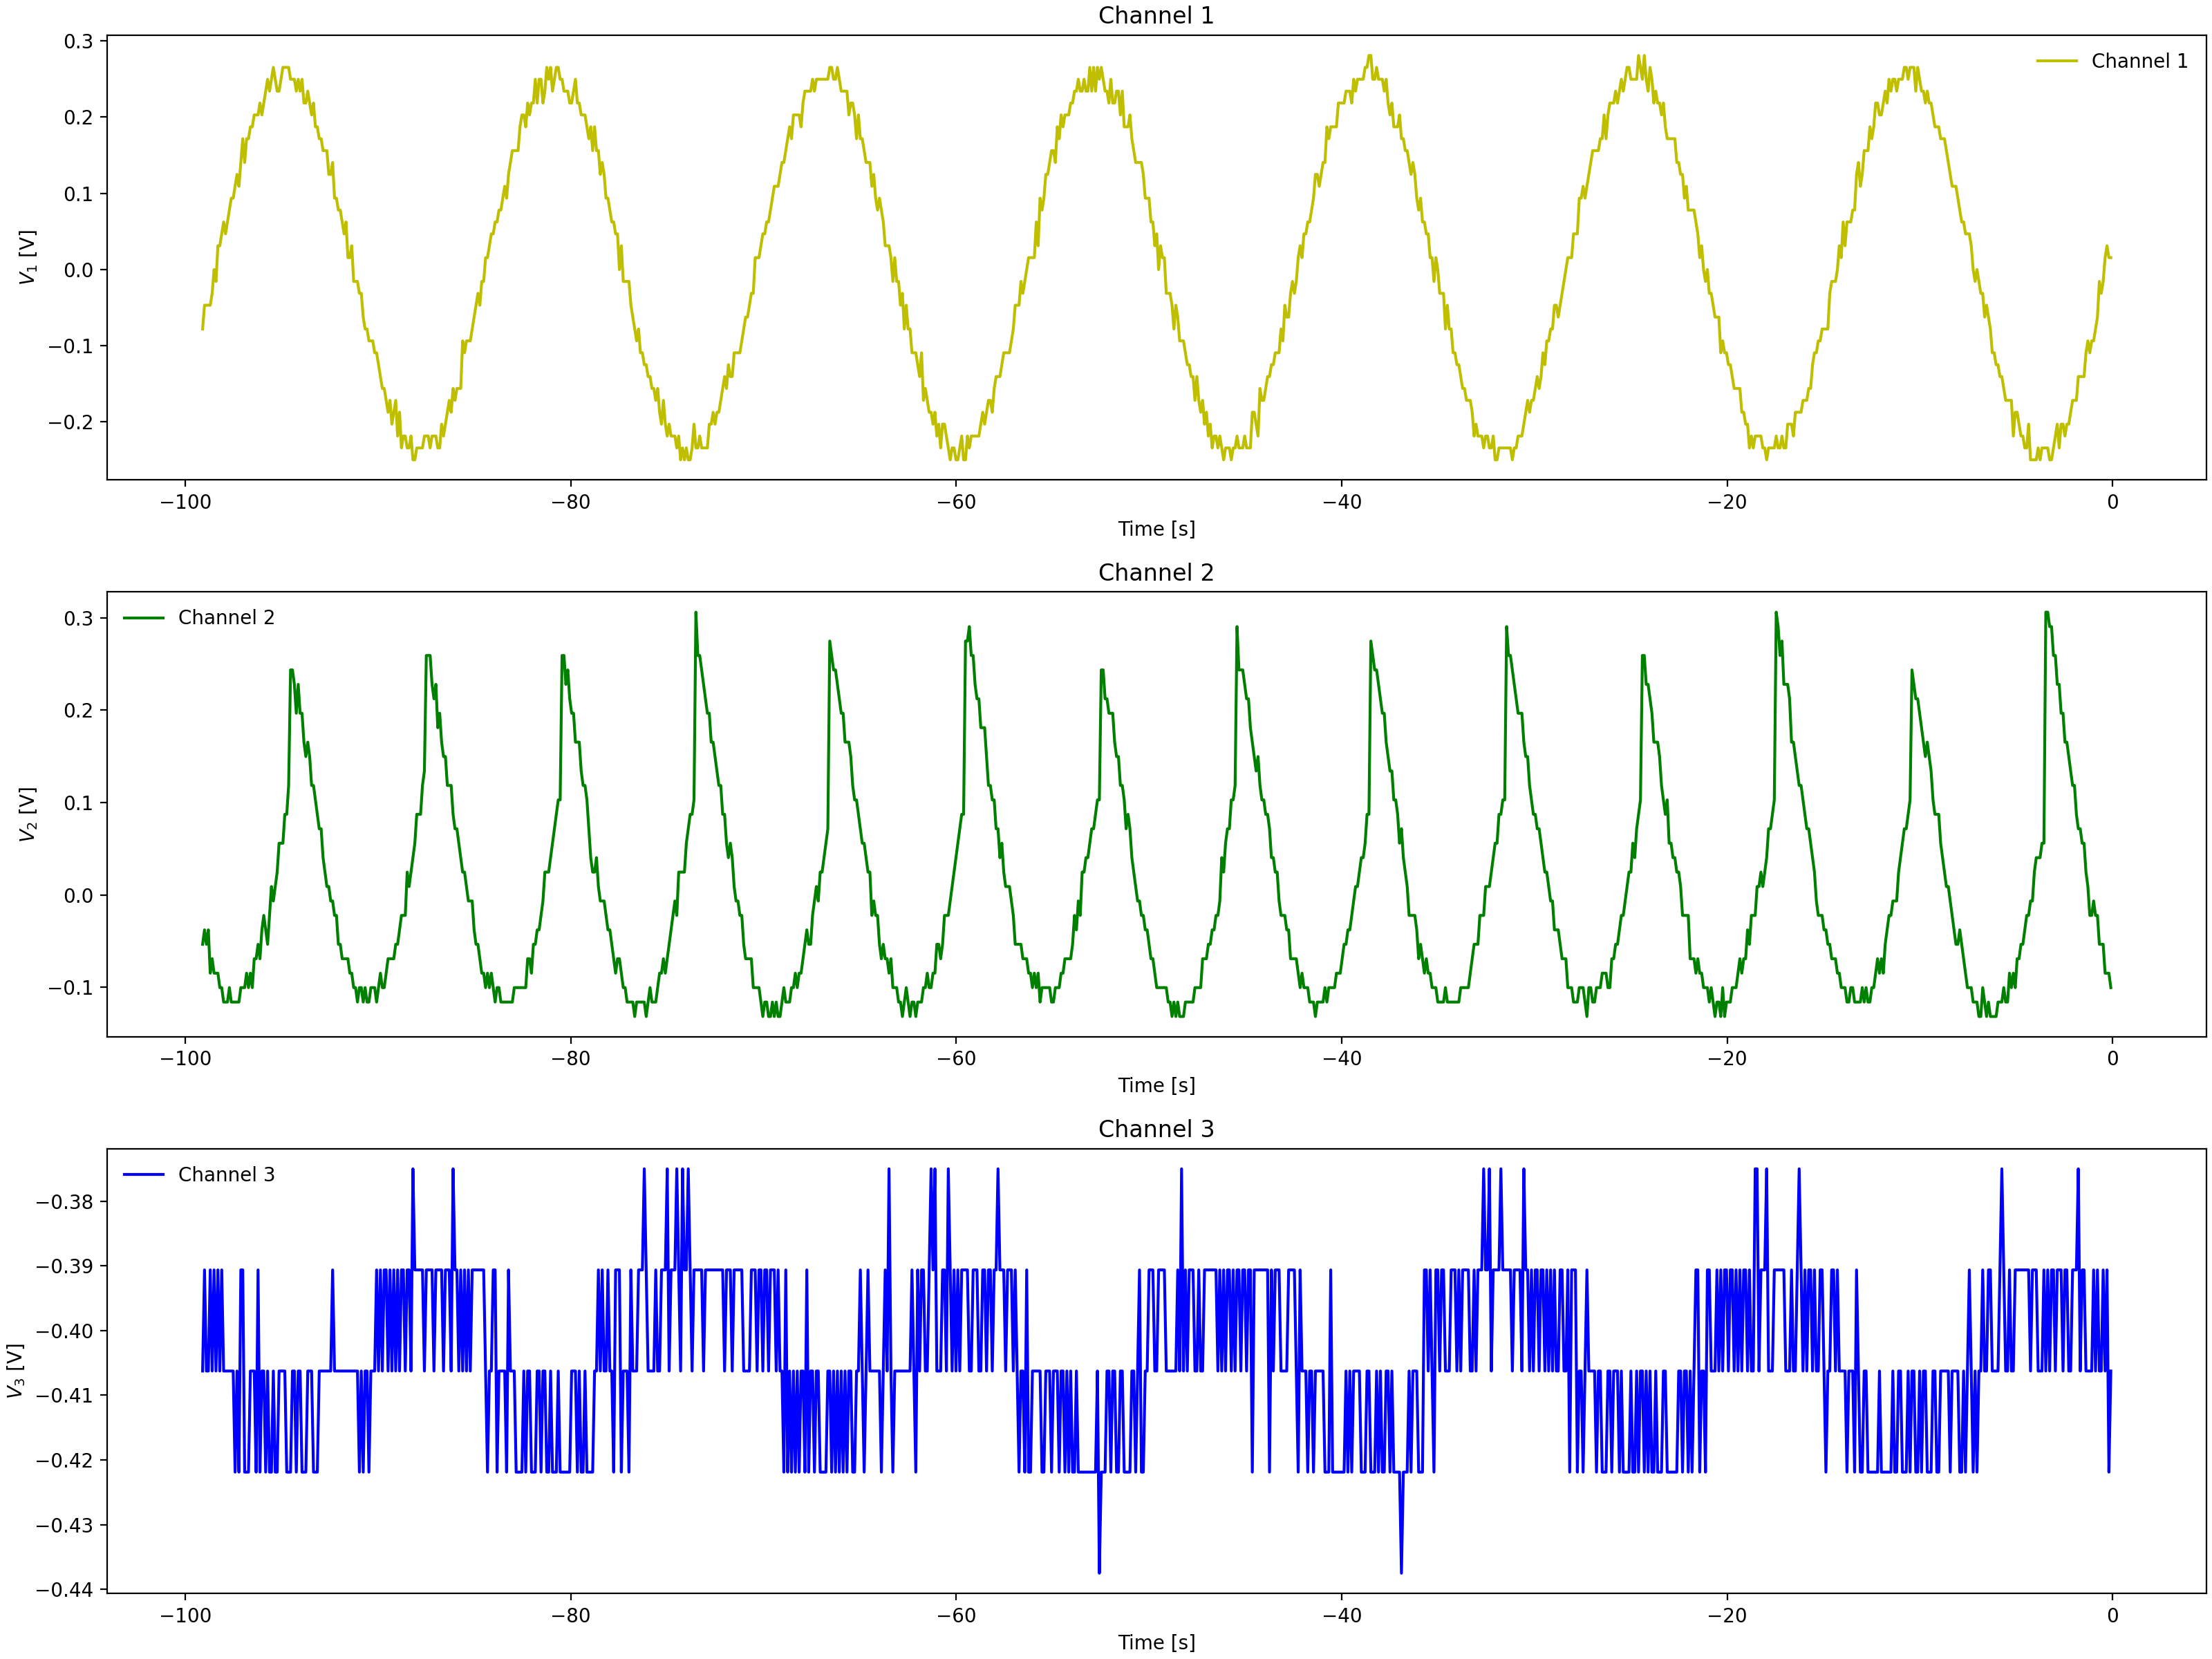

The file beside this chart, header and first rows:
Channel 1 Time, Channel 1 Voltage, Channel 2 Time, Channel 2 Voltage, Channel 3 Time, Channel 3 Voltage
-0.0992, 0.031, -0.0992, -0.1003, -0.0992, -0.4062
-0.1984, -0.00025, -0.1984, -0.08463, -0.1984, -0.3906
-0.2976, -0.00025, -0.2976, -0.069, -0.2976, -0.4219
-0.3968, -0.00025, -0.3968, -0.069, -0.3968, -0.3906
-0.496, -0.01588, -0.496, -0.08463, -0.496, -0.4062
-0.5952, -0.0315, -0.5952, -0.069, -0.5952, -0.4062
-0.6944, -0.04713, -0.6944, -0.03775, -0.6944, -0.4062
-0.7936, -0.06275, -0.7936, -0.03775, -0.7936, -0.3906
-0.8928, -0.04713, -0.8928, -0.03775, -0.8928, -0.4062
-0.992, -0.094, -0.992, -0.02212, -0.992, -0.3906
-1.091, -0.094, -1.091, -0.0065, -1.091, -0.3906
-1.19, -0.1096, -1.19, 0.009125, -1.19, -0.4062
-1.29, -0.094, -1.29, -0.02212, -1.29, -0.3906
-1.389, -0.094, -1.389, 0.009125, -1.389, -0.4062
-1.488, -0.1253, -1.488, 0.02475, -1.488, -0.4062
-1.587, -0.1253, -1.587, 0.056, -1.587, -0.3906
-1.686, -0.1565, -1.686, 0.056, -1.686, -0.3906
-1.786, -0.1565, -1.786, 0.056, -1.786, -0.4062
-1.885, -0.1565, -1.885, 0.08725, -1.885, -0.3906
-1.984, -0.1565, -1.984, 0.1029, -1.984, -0.3906
-2.083, -0.1878, -2.083, 0.1029, -2.083, -0.4062
-2.182, -0.1721, -2.182, 0.1341, -2.182, -0.375
-2.282, -0.1721, -2.282, 0.1497, -2.282, -0.3906
-2.381, -0.2034, -2.381, 0.1654, -2.381, -0.3906
-2.48, -0.2034, -2.48, 0.181, -2.48, -0.3906
-2.579, -0.2034, -2.579, 0.1966, -2.579, -0.3906
-2.678, -0.2034, -2.678, 0.2122, -2.678, -0.3906
-2.778, -0.219, -2.778, 0.2279, -2.778, -0.3906
-2.877, -0.219, -2.877, 0.2279, -2.877, -0.3906
-2.976, -0.2346, -2.976, 0.2435, -2.976, -0.4062
-3.075, -0.2346, -3.075, 0.2591, -3.075, -0.3906
-3.174, -0.2346, -3.174, 0.2747, -3.174, -0.3906
-3.274, -0.219, -3.274, 0.2747, -3.274, -0.3906
-3.373, -0.2346, -3.373, 0.2904, -3.373, -0.3906
-3.472, -0.2346, -3.472, 0.1029, -3.472, -0.3906
-3.571, -0.2502, -3.571, 0.08725, -3.571, -0.3906
-3.67, -0.2346, -3.67, 0.07162, -3.67, -0.4062
-3.77, -0.2346, -3.77, 0.056, -3.77, -0.3906
-3.869, -0.219, -3.869, 0.04038, -3.869, -0.4062
-3.968, -0.2346, -3.968, 0.02475, -3.968, -0.3906
-4.067, -0.2346, -4.067, 0.04038, -4.067, -0.3906
-4.166, -0.2346, -4.166, 0.009125, -4.166, -0.3906
-4.266, -0.2346, -4.266, -0.0065, -4.266, -0.4062
-4.365, -0.219, -4.365, -0.0065, -4.365, -0.3906
-4.464, -0.2346, -4.464, -0.02212, -4.464, -0.4062
-4.563, -0.219, -4.563, -0.02212, -4.563, -0.3906
-4.662, -0.2346, -4.662, -0.03775, -4.662, -0.3906
-4.762, -0.2346, -4.762, -0.05337, -4.762, -0.4062
-4.861, -0.2034, -4.861, -0.05337, -4.861, -0.3906
-4.96, -0.2034, -4.96, -0.08463, -4.96, -0.3906
-5.059, -0.2034, -5.059, -0.069, -5.059, -0.4062
-5.158, -0.2034, -5.158, -0.08463, -5.158, -0.3906
-5.258, -0.1721, -5.258, -0.1159, -5.258, -0.4062
-5.357, -0.1878, -5.357, -0.1003, -5.357, -0.4062
-5.456, -0.1565, -5.456, -0.1003, -5.456, -0.3906
-5.555, -0.1565, -5.555, -0.1003, -5.555, -0.3906
-5.654, -0.1409, -5.654, -0.1159, -5.654, -0.375
-5.754, -0.1565, -5.754, -0.1003, -5.754, -0.4062
-5.853, -0.1565, -5.853, -0.1159, -5.853, -0.4062
-5.952, -0.1253, -5.952, -0.1159, -5.952, -0.4062
... 939 more rows
